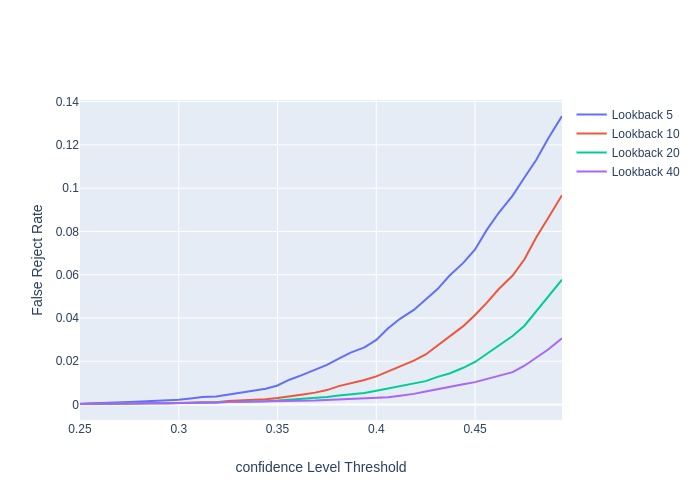

Source data for this figure (header and first rows):
threshold, lookback, frr
0.25, 5, 0.00034
0.256, 5, 0.0004588
0.262, 5, 0.0006513
0.269, 5, 0.0007701
0.275, 5, 0.001115
0.281, 5, 0.001395
0.287, 5, 0.001675
0.294, 5, 0.002075
0.3, 5, 0.002169
0.306, 5, 0.002828
0.312, 5, 0.003468
0.319, 5, 0.003723
0.325, 5, 0.004619
0.331, 5, 0.005325
0.337, 5, 0.006234
0.344, 5, 0.007306
0.35, 5, 0.008784
0.356, 5, 0.01148
0.362, 5, 0.01346
0.369, 5, 0.01598
0.375, 5, 0.01835
0.381, 5, 0.02118
0.387, 5, 0.02399
0.394, 5, 0.0264
0.4, 5, 0.02987
0.406, 5, 0.03528
0.412, 5, 0.0396
0.419, 5, 0.0437
0.425, 5, 0.04867
0.431, 5, 0.05337
0.437, 5, 0.05952
0.444, 5, 0.06544
0.45, 5, 0.07166
0.456, 5, 0.08082
0.462, 5, 0.0886
0.469, 5, 0.09658
0.475, 5, 0.1049
0.481, 5, 0.1131
0.487, 5, 0.1229
0.494, 5, 0.1333
0.25, 10, 0.0002429
0.256, 10, 0.0002429
0.262, 10, 0.0003837
0.269, 10, 0.0003837
0.275, 10, 0.0004189
0.281, 10, 0.0005618
0.287, 10, 0.0005618
0.294, 10, 0.0006469
0.3, 10, 0.0006469
0.306, 10, 0.0008315
0.312, 10, 0.0009943
0.319, 10, 0.001101
0.325, 10, 0.001606
0.331, 10, 0.001829
0.337, 10, 0.002106
0.344, 10, 0.002494
0.35, 10, 0.003011
0.356, 10, 0.00365
0.362, 10, 0.004515
0.369, 10, 0.005493
... 100 more rows
